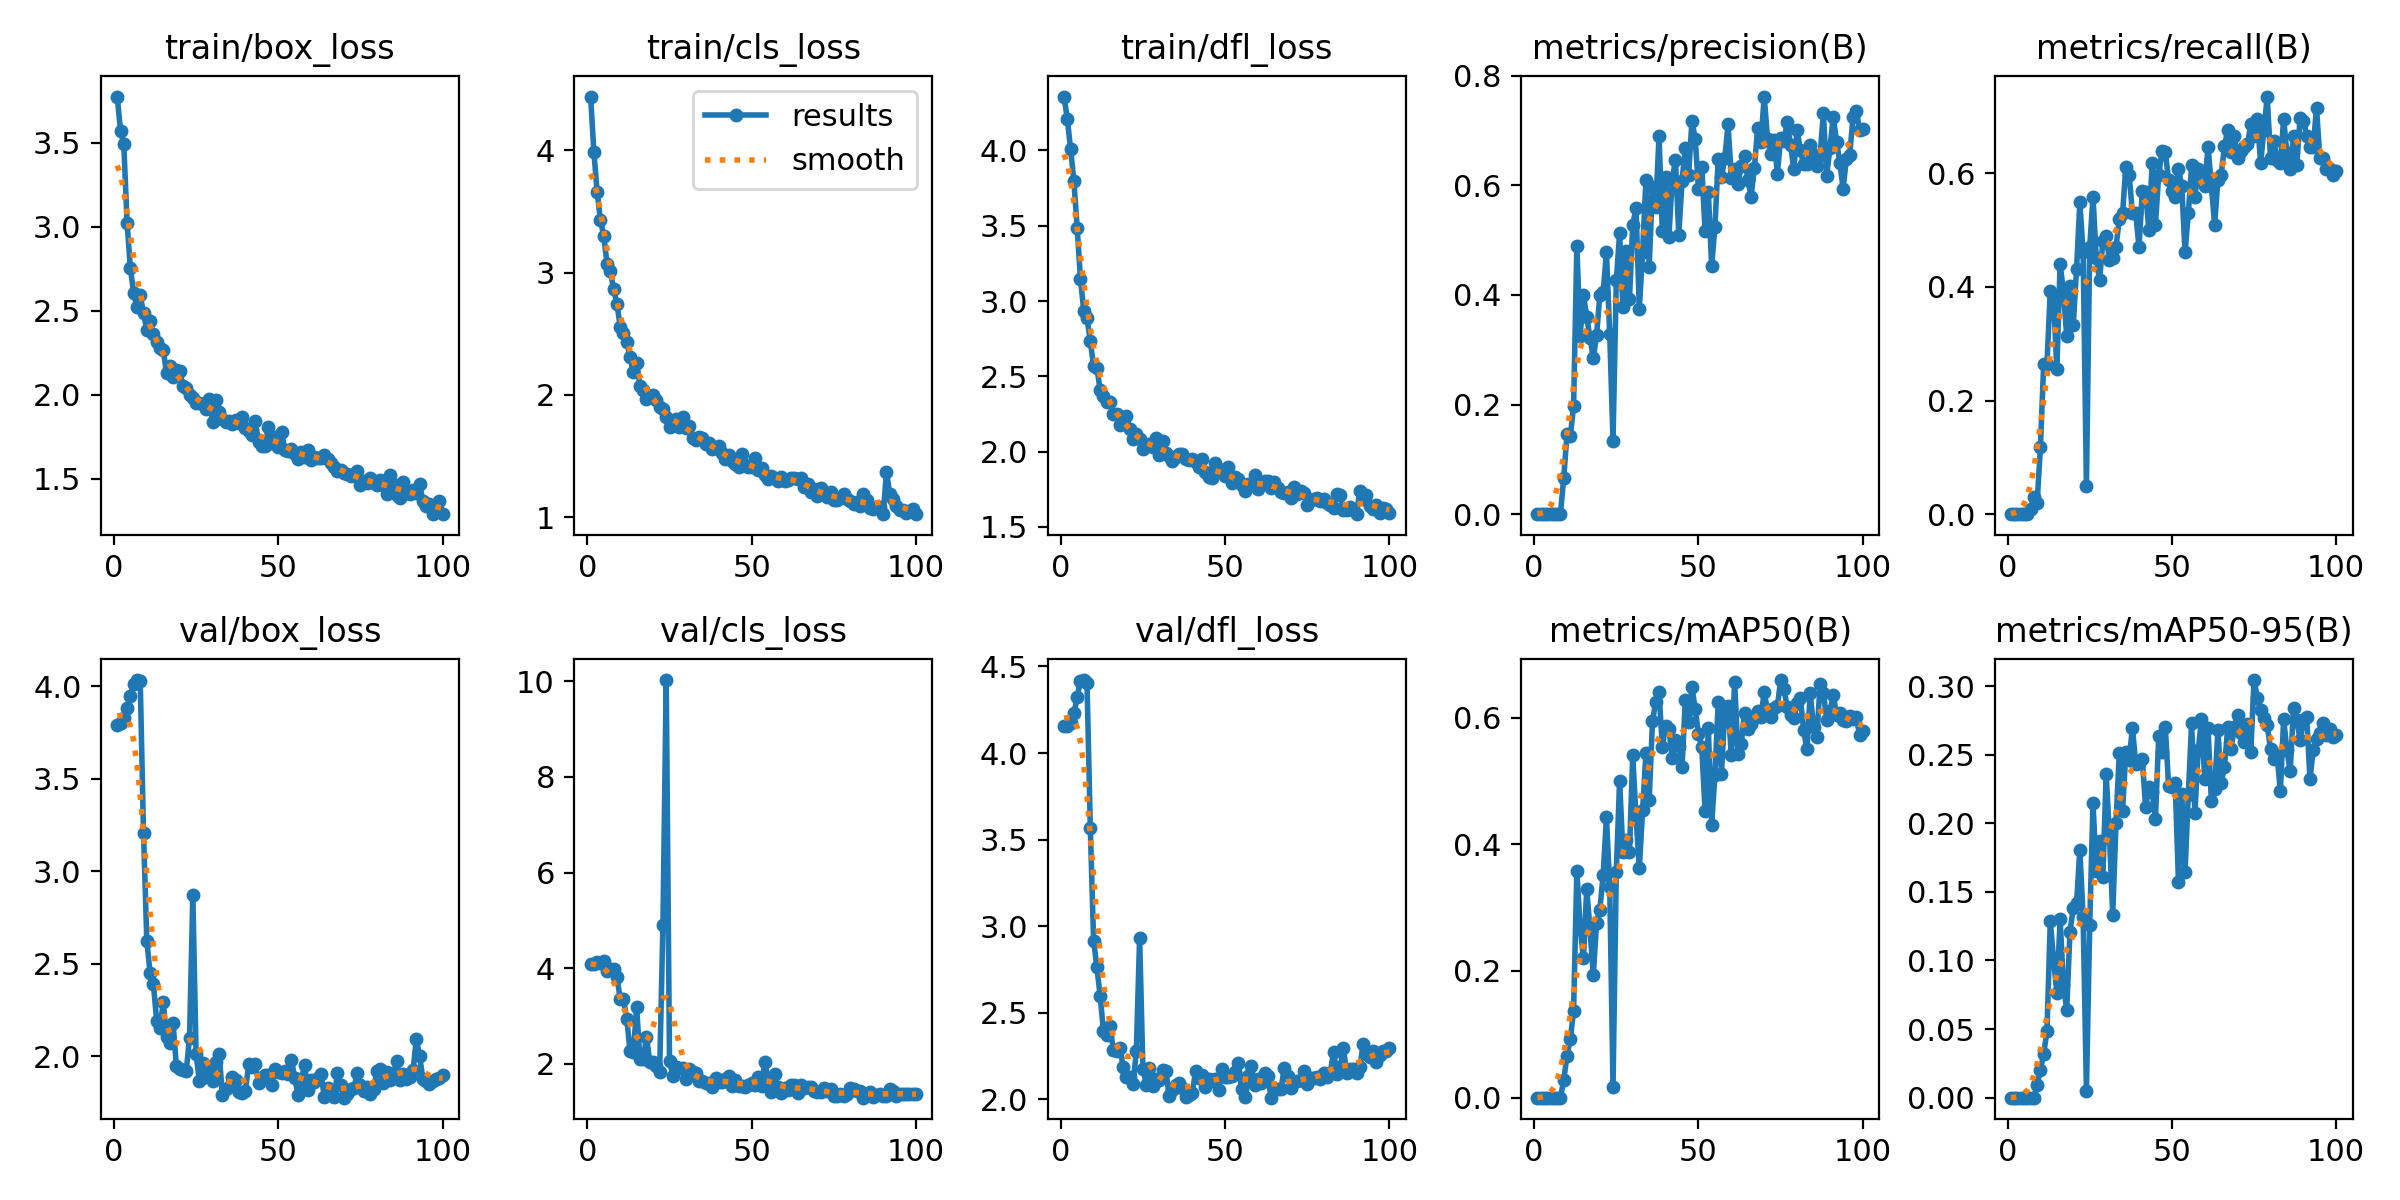

The file beside this chart, header and first rows:
epoch, time, train/box_loss, train/cls_loss, train/dfl_loss, metrics/precision(B), metrics/recall(B), metrics/mAP50(B), metrics/mAP50-95(B), val/box_loss, val/cls_loss, val/dfl_loss, lr/pg0, lr/pg1, lr/pg2
1, 0.8798, 3.775, 4.439, 4.358, 0, 0, 0, 0, 3.791, 4.083, 4.158, 0.00022, 0.00022, 0.00022
2, 1.752, 3.572, 3.983, 4.21, 0, 0, 0, 0, 3.801, 4.097, 4.158, 0.0004554, 0.0004554, 0.0004554
3, 2.601, 3.493, 3.655, 4.009, 0, 0, 0, 0, 3.83, 4.128, 4.173, 0.0006861, 0.0006861, 0.0006861
4, 3.44, 3.024, 3.427, 3.797, 0, 0, 0, 0, 3.881, 4.108, 4.23, 0.0009121, 0.0009121, 0.0009121
5, 4.286, 2.754, 3.302, 3.487, 0, 0, 0, 0, 3.951, 4.153, 4.321, 0.001133, 0.001133, 0.001133
6, 5.142, 2.608, 3.066, 3.148, 0, 0, 0, 0, 4.013, 3.936, 4.419, 0.00135, 0.00135, 0.00135
7, 5.97, 2.52, 3.012, 2.936, 8e-05, 0.0098, 4e-05, 0, 4.035, 3.987, 4.422, 0.001561, 0.001561, 0.001561
8, 6.902, 2.594, 2.861, 2.887, 0.00025, 0.02941, 0.00013, 4e-05, 4.03, 3.991, 4.403, 0.001768, 0.001768, 0.001768
9, 7.689, 2.485, 2.746, 2.733, 0.066, 0.01961, 0.02734, 0.00893, 3.21, 3.816, 3.567, 0.001842, 0.001842, 0.001842
10, 8.484, 2.386, 2.557, 2.567, 0.1462, 0.1177, 0.06641, 0.02049, 2.625, 3.362, 2.917, 0.001822, 0.001822, 0.001822
11, 9.278, 2.437, 2.504, 2.557, 0.142, 0.2647, 0.09211, 0.03181, 2.451, 3.355, 2.762, 0.001802, 0.001802, 0.001802
12, 10.09, 2.363, 2.428, 2.41, 0.1968, 0.2647, 0.1369, 0.04856, 2.392, 2.94, 2.598, 0.001782, 0.001782, 0.001782
13, 10.88, 2.314, 2.312, 2.366, 0.4892, 0.3922, 0.3576, 0.1285, 2.194, 2.261, 2.393, 0.001762, 0.001762, 0.001762
14, 11.67, 2.278, 2.184, 2.329, 0.326, 0.3824, 0.2692, 0.1012, 2.153, 2.239, 2.372, 0.001743, 0.001743, 0.001743
15, 12.39, 2.27, 2.261, 2.329, 0.4004, 0.2549, 0.2197, 0.07625, 2.293, 3.18, 2.425, 0.001723, 0.001723, 0.001723
16, 13.15, 2.129, 2.075, 2.249, 0.3607, 0.4412, 0.3298, 0.1301, 2.107, 2.101, 2.284, 0.001703, 0.001703, 0.001703
17, 13.98, 2.174, 2.042, 2.247, 0.3214, 0.3922, 0.2656, 0.08204, 2.073, 2.095, 2.279, 0.001683, 0.001683, 0.001683
18, 14.78, 2.105, 1.969, 2.179, 0.2844, 0.3137, 0.1932, 0.06418, 2.181, 2.568, 2.297, 0.001663, 0.001663, 0.001663
19, 15.55, 2.147, 1.985, 2.192, 0.3272, 0.402, 0.2763, 0.121, 1.946, 2.046, 2.188, 0.001644, 0.001644, 0.001644
20, 16.31, 2.143, 2, 2.237, 0.4001, 0.3333, 0.2969, 0.1383, 1.934, 2.036, 2.132, 0.001624, 0.001624, 0.001624
21, 17.16, 2.051, 1.954, 2.148, 0.4046, 0.4314, 0.3519, 0.1418, 1.926, 1.956, 2.129, 0.001604, 0.001604, 0.001604
22, 18, 2.044, 1.904, 2.082, 0.4776, 0.549, 0.4425, 0.1807, 1.922, 1.84, 2.09, 0.001584, 0.001584, 0.001584
23, 18.83, 1.999, 1.884, 2.117, 0.328, 0.4608, 0.3318, 0.1317, 2.1, 4.904, 2.278, 0.001564, 0.001564, 0.001564
24, 19.58, 1.984, 1.815, 2.083, 0.1337, 0.04902, 0.01704, 0.00517, 2.871, 10.02, 2.934, 0.001545, 0.001545, 0.001545
25, 20.33, 1.953, 1.739, 2.015, 0.4267, 0.4706, 0.3569, 0.1256, 2.011, 2.07, 2.176, 0.001525, 0.001525, 0.001525
26, 21.09, 1.952, 1.762, 2.039, 0.5122, 0.5588, 0.5003, 0.2148, 1.868, 1.751, 2.086, 0.001505, 0.001505, 0.001505
27, 21.92, 1.946, 1.804, 2.05, 0.378, 0.451, 0.3881, 0.165, 1.964, 1.928, 2.183, 0.001485, 0.001485, 0.001485
28, 22.67, 1.919, 1.739, 2.032, 0.4804, 0.4118, 0.4068, 0.1868, 1.888, 1.904, 2.076, 0.001465, 0.001465, 0.001465
29, 23.42, 1.978, 1.816, 2.09, 0.392, 0.4804, 0.3874, 0.1607, 1.915, 1.909, 2.118, 0.001446, 0.001446, 0.001446
30, 24.18, 1.839, 1.727, 1.979, 0.5278, 0.4902, 0.5402, 0.2357, 1.866, 1.674, 2.11, 0.001426, 0.001426, 0.001426
31, 25, 1.972, 1.743, 2.072, 0.5591, 0.4475, 0.4437, 0.1915, 1.968, 1.884, 2.17, 0.001406, 0.001406, 0.001406
32, 25.75, 1.896, 1.645, 1.991, 0.3747, 0.451, 0.3623, 0.1333, 2.015, 1.832, 2.167, 0.001386, 0.001386, 0.001386
33, 26.5, 1.859, 1.628, 1.969, 0.4787, 0.4706, 0.4533, 0.2003, 1.794, 1.804, 2.018, 0.001366, 0.001366, 0.001366
34, 27.24, 1.839, 1.651, 1.937, 0.6099, 0.5196, 0.5437, 0.2515, 1.823, 1.636, 2.053, 0.001347, 0.001347, 0.001347
35, 28.08, 1.845, 1.648, 1.964, 0.4514, 0.5294, 0.4695, 0.2093, 1.836, 1.641, 2.086, 0.001327, 0.001327, 0.001327
36, 28.85, 1.829, 1.595, 1.987, 0.5976, 0.6115, 0.5938, 0.2519, 1.891, 1.601, 2.098, 0.001307, 0.001307, 0.001307
37, 29.69, 1.852, 1.609, 1.985, 0.5598, 0.598, 0.6251, 0.2464, 1.873, 1.591, 2.066, 0.001287, 0.001287, 0.001287
38, 30.47, 1.835, 1.56, 1.95, 0.6906, 0.5294, 0.6398, 0.2697, 1.811, 1.511, 2.016, 0.001267, 0.001267, 0.001267
39, 31.31, 1.866, 1.565, 1.947, 0.5163, 0.5294, 0.5541, 0.2434, 1.805, 1.711, 2.027, 0.001248, 0.001248, 0.001248
40, 32.07, 1.804, 1.584, 1.951, 0.6159, 0.4706, 0.5872, 0.2438, 1.815, 1.631, 2.034, 0.001228, 0.001228, 0.001228
41, 32.83, 1.784, 1.52, 1.933, 0.5061, 0.5686, 0.5825, 0.2469, 1.957, 1.614, 2.162, 0.001208, 0.001208, 0.001208
42, 33.6, 1.762, 1.472, 1.898, 0.6097, 0.5666, 0.5363, 0.2116, 1.942, 1.682, 2.124, 0.001188, 0.001188, 0.001188
43, 34.35, 1.842, 1.504, 1.953, 0.646, 0.501, 0.565, 0.2267, 1.958, 1.737, 2.139, 0.001168, 0.001168, 0.001168
44, 35.12, 1.721, 1.457, 1.863, 0.5098, 0.6177, 0.5557, 0.2226, 1.856, 1.545, 2.071, 0.001149, 0.001149, 0.001149
45, 35.89, 1.694, 1.434, 1.833, 0.6081, 0.5098, 0.5226, 0.2034, 1.876, 1.668, 2.117, 0.001129, 0.001129, 0.001129
46, 36.64, 1.698, 1.409, 1.823, 0.6689, 0.598, 0.6274, 0.2637, 1.9, 1.529, 2.106, 0.001109, 0.001109, 0.001109
47, 37.42, 1.81, 1.515, 1.926, 0.6197, 0.6391, 0.5925, 0.2517, 1.902, 1.53, 2.115, 0.001089, 0.001089, 0.001089
48, 38.16, 1.712, 1.424, 1.879, 0.7179, 0.6372, 0.648, 0.2702, 1.848, 1.515, 2.052, 0.001069, 0.001069, 0.001069
49, 38.99, 1.751, 1.41, 1.88, 0.685, 0.5882, 0.6135, 0.2268, 1.932, 1.555, 2.175, 0.00105, 0.00105, 0.00105
50, 39.73, 1.692, 1.405, 1.838, 0.5933, 0.5686, 0.5743, 0.2263, 1.916, 1.608, 2.127, 0.00103, 0.00103, 0.00103
51, 40.48, 1.781, 1.48, 1.9, 0.6342, 0.5588, 0.5532, 0.2297, 1.913, 1.553, 2.126, 0.00101, 0.00101, 0.00101
52, 41.22, 1.671, 1.382, 1.792, 0.5171, 0.6078, 0.4526, 0.1573, 1.92, 1.73, 2.135, 0.0009902, 0.0009902, 0.0009902
53, 41.95, 1.668, 1.397, 1.83, 0.5878, 0.5784, 0.5827, 0.2215, 1.905, 1.546, 2.155, 0.0009704, 0.0009704, 0.0009704
54, 42.69, 1.676, 1.346, 1.819, 0.4526, 0.4608, 0.4303, 0.1642, 1.981, 2.03, 2.211, 0.0009506, 0.0009506, 0.0009506
55, 43.45, 1.646, 1.308, 1.776, 0.5242, 0.5294, 0.5092, 0.2209, 1.886, 1.687, 2.059, 0.0009308, 0.0009308, 0.0009308
56, 44.23, 1.618, 1.333, 1.741, 0.6481, 0.614, 0.6241, 0.2731, 1.794, 1.415, 2.012, 0.000911, 0.000911, 0.000911
57, 45.05, 1.661, 1.319, 1.784, 0.6154, 0.5588, 0.5113, 0.2073, 1.873, 1.787, 2.133, 0.0008912, 0.0008912, 0.0008912
58, 45.81, 1.629, 1.298, 1.779, 0.6498, 0.6078, 0.6119, 0.2532, 1.956, 1.512, 2.194, 0.0008714, 0.0008714, 0.0008714
59, 46.57, 1.671, 1.329, 1.847, 0.7112, 0.598, 0.6184, 0.2757, 1.819, 1.391, 2.08, 0.0008516, 0.0008516, 0.0008516
60, 47.39, 1.615, 1.292, 1.753, 0.6126, 0.5784, 0.5407, 0.2319, 1.873, 1.505, 2.117, 0.0008318, 0.0008318, 0.0008318
... 40 more rows
